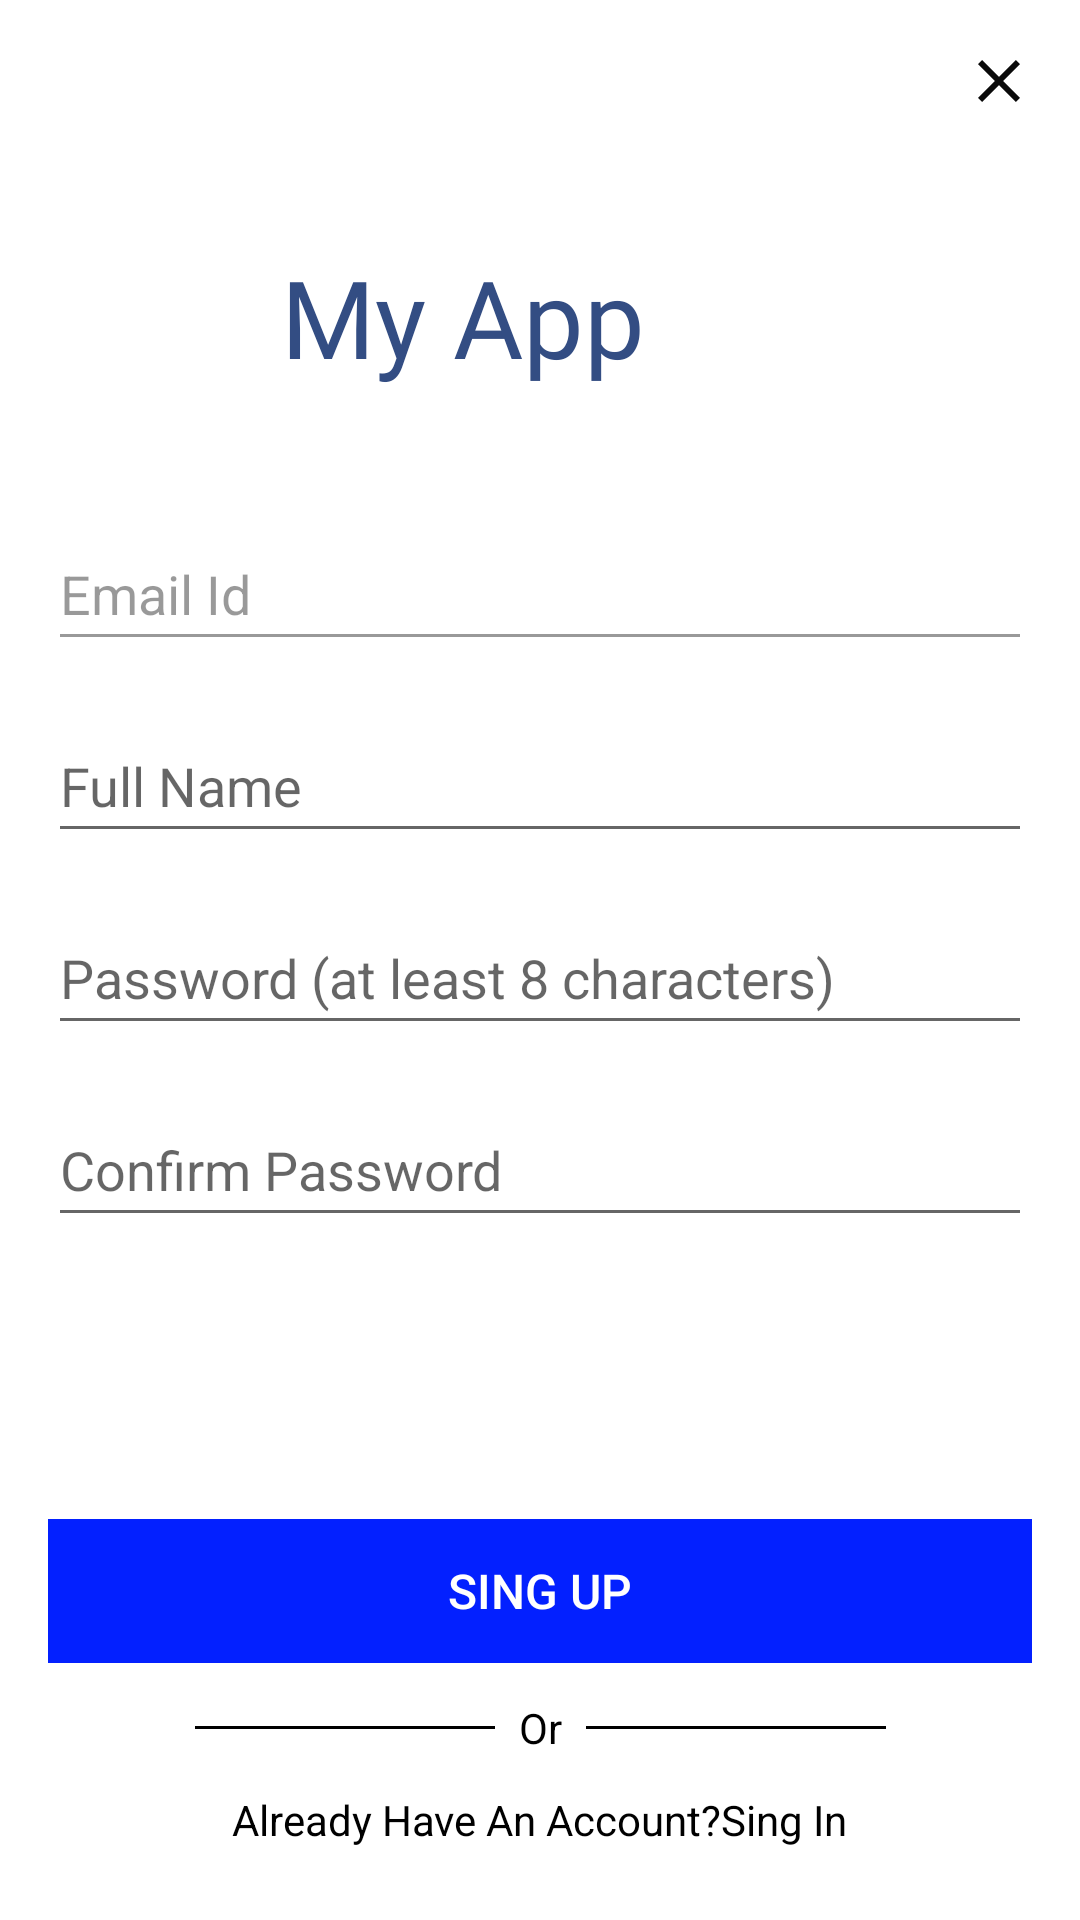

Here is an Android app screen rendered from its layout file. Give the layout XML and the strings, colors and styles it references.
<!-- AndroidManifest.xml: application theme Theme.MyApp -->
<!-- res/layout/fragment_sing_up.xml -->
<?xml version="1.0" encoding="utf-8"?>
<FrameLayout xmlns:android="http://schemas.android.com/apk/res/android"
    xmlns:app="http://schemas.android.com/apk/res-auto"
    xmlns:tools="http://schemas.android.com/tools"
    android:layout_width="match_parent"
    android:layout_height="match_parent"
    tools:context=".SingUpFragment">

    <androidx.constraintlayout.widget.ConstraintLayout
        android:layout_width="match_parent"
        android:layout_height="match_parent">

        <ImageButton
            android:id="@+id/sign_up_close_btn"
            android:layout_width="wrap_content"
            android:layout_height="wrap_content"
            android:background="@android:color/transparent"
            android:padding="15dp"
            android:src="@drawable/ic_baseline_close_24"
            app:layout_constraintEnd_toEndOf="parent"
            app:layout_constraintTop_toTopOf="parent"
            tools:ignore="MissingConstraints,SpeakableTextPresentCheck" />

        <TextView
            android:id="@+id/textView"
            android:layout_width="173dp"
            android:layout_height="59dp"
            android:layout_marginStart="8dp"
            android:layout_marginTop="8dp"
            android:layout_marginEnd="8dp"
            android:layout_marginBottom="8dp"
            android:fontFamily="@font/audiowide"
            android:text="My App"
            android:textColor="#334D83"
            android:textSize="36sp"
            app:layout_constraintBottom_toBottomOf="parent"
            app:layout_constraintEnd_toEndOf="parent"
            app:layout_constraintStart_toStartOf="parent"
            app:layout_constraintTop_toTopOf="parent"
            app:layout_constraintVertical_bias="0.13" />

        <EditText
            android:id="@+id/sign_up_email"
            android:layout_width="0dp"
            android:layout_height="wrap_content"
            android:layout_marginStart="16dp"
            android:layout_marginTop="32dp"
            android:layout_marginEnd="16dp"
            android:backgroundTint="#66000000"
            android:ems="10"
            android:hint="Email Id"
            android:inputType="textEmailAddress"
            android:minHeight="48dp"
            android:textColor="@color/black"
            android:textColorHint="#66000000"
            app:layout_constraintEnd_toEndOf="parent"
            app:layout_constraintStart_toStartOf="parent"
            app:layout_constraintTop_toBottomOf="@+id/textView" />

        <EditText
            android:id="@+id/sign_up_fullname"
            android:layout_width="0dp"
            android:layout_height="wrap_content"
            android:layout_marginStart="16dp"
            android:layout_marginTop="16dp"
            android:layout_marginEnd="16dp"
            android:ems="10"
            android:hint="Full Name"
            android:inputType="textPersonName"
            android:minHeight="48dp"
            android:textColor="@color/black"
            app:layout_constraintEnd_toEndOf="parent"
            app:layout_constraintStart_toStartOf="parent"
            app:layout_constraintTop_toBottomOf="@+id/sign_up_email" />

        <EditText
            android:id="@+id/sign_up_password"
            android:layout_width="0dp"
            android:layout_height="wrap_content"
            android:layout_marginStart="16dp"
            android:layout_marginTop="16dp"
            android:layout_marginEnd="16dp"
            android:ems="10"
            android:hint="Password (at least 8 characters)"
            android:inputType="textPassword"
            android:minHeight="48dp"
            android:textColor="@color/black"
            app:layout_constraintEnd_toEndOf="parent"
            app:layout_constraintStart_toStartOf="parent"
            app:layout_constraintTop_toBottomOf="@+id/sign_up_fullname" />

        <EditText
            android:id="@+id/sign_up_confirmpassword"
            android:layout_width="0dp"
            android:layout_height="wrap_content"
            android:layout_marginStart="16dp"
            android:layout_marginTop="16dp"
            android:layout_marginEnd="16dp"
            android:ems="10"
            android:hint="Confirm Password"
            android:inputType="textPassword"
            android:minHeight="48dp"
            android:textColor="@color/black"
            app:layout_constraintEnd_toEndOf="parent"
            app:layout_constraintStart_toStartOf="parent"
            app:layout_constraintTop_toBottomOf="@+id/sign_up_password" />

        <Button
            android:id="@+id/sign_up_btn"
            android:layout_width="0dp"
            android:layout_height="wrap_content"
            android:layout_marginStart="16dp"
            android:layout_marginTop="8dp"
            android:layout_marginEnd="16dp"
            android:background="@color/blue"
            android:enabled="false"
            android:text="Sing Up"
            android:textColor="@color/white"
            android:textSize="16sp"
            app:layout_constraintBottom_toBottomOf="parent"
            app:layout_constraintEnd_toEndOf="parent"
            app:layout_constraintStart_toStartOf="parent"
            app:layout_constraintTop_toBottomOf="@+id/sign_up_confirmpassword" />

        <TextView
            android:id="@+id/textView2"
            android:layout_width="wrap_content"
            android:layout_height="wrap_content"
            android:layout_marginStart="8dp"
            android:layout_marginTop="8dp"
            android:layout_marginEnd="8dp"
            android:layout_marginBottom="8dp"
            android:text="Or"
            android:textColor="@color/black"
            app:layout_constraintBottom_toTopOf="@+id/tv_already_have_an_account"
            app:layout_constraintEnd_toEndOf="parent"
            app:layout_constraintStart_toStartOf="parent"
            app:layout_constraintTop_toBottomOf="@+id/sign_up_btn" />

        <TextView
            android:id="@+id/tv_already_have_an_account"
            android:layout_width="wrap_content"
            android:layout_height="wrap_content"
            android:layout_marginStart="8dp"
            android:layout_marginEnd="8dp"
            android:layout_marginBottom="24dp"
            android:text="Already Have An Account?Sing In"
            android:textColor="@color/black"
            app:layout_constraintBottom_toBottomOf="parent"
            app:layout_constraintEnd_toEndOf="parent"
            app:layout_constraintStart_toStartOf="parent" />

        <View
            android:id="@+id/divider3"
            android:layout_width="100dp"
            android:layout_height="1dp"
            android:layout_marginEnd="8dp"
            android:background="@color/black"
            app:layout_constraintBottom_toBottomOf="@+id/textView2"
            app:layout_constraintEnd_toStartOf="@+id/textView2"
            app:layout_constraintTop_toTopOf="@+id/textView2" />

        <View
            android:id="@+id/divider4"
            android:layout_width="100dp"
            android:layout_height="1dp"
            android:layout_marginStart="8dp"
            android:background="@color/black"
            app:layout_constraintBottom_toBottomOf="@+id/textView2"
            app:layout_constraintStart_toEndOf="@+id/textView2"
            app:layout_constraintTop_toTopOf="@+id/textView2" />

        <ProgressBar
            android:id="@+id/sing_up_pb"
            style="?android:attr/progressBarStyle"
            android:layout_width="wrap_content"
            android:layout_height="wrap_content"
            android:layout_marginStart="8dp"
            android:layout_marginEnd="8dp"
            android:visibility="invisible"
            app:layout_constraintBottom_toTopOf="@+id/sign_up_btn"
            app:layout_constraintEnd_toEndOf="parent"
            app:layout_constraintStart_toStartOf="parent"
            app:layout_constraintTop_toBottomOf="@+id/sign_up_confirmpassword" />

    </androidx.constraintlayout.widget.ConstraintLayout>
</FrameLayout>
<!-- resources referenced by this layout -->
<resources>
  <color name="black">#FF000000</color>
  <color name="blue">#0320FF</color>
  <color name="white">#FFFFFFFF</color>
  <!-- drawable ic_baseline_close_24 (drawable) -->
  <vector android:autoMirrored="true" android:height="24dp"
      android:tint="#0A0A0A" android:viewportHeight="24"
      android:viewportWidth="24" android:width="24dp" xmlns:android="http://schemas.android.com/apk/res/android">
      <path android:fillColor="@android:color/white" android:pathData="M19,6.41L17.59,5 12,10.59 6.41,5 5,6.41 10.59,12 5,17.59 6.41,19 12,13.41 17.59,19 19,17.59 13.41,12z"/>
  </vector>
  <style name="Theme.MyApp" parent="Theme.MaterialComponents.DayNight.NoActionBar">
          
          <item name="colorPrimary">@color/blue</item>
          <item name="colorPrimaryVariant">@color/blue</item>
          <item name="colorOnPrimary">@color/white</item>
          
          <item name="colorSecondary">@color/teal_200</item>
          <item name="colorSecondaryVariant">@color/teal_700</item>
          <item name="colorOnSecondary">@color/black</item>
          
          <item name="android:statusBarColor">?attr/colorPrimaryVariant</item>
          
      </style>
  <color name="teal_200">#FF03DAC5</color>
  <color name="teal_700">#FF018786</color>
</resources>
